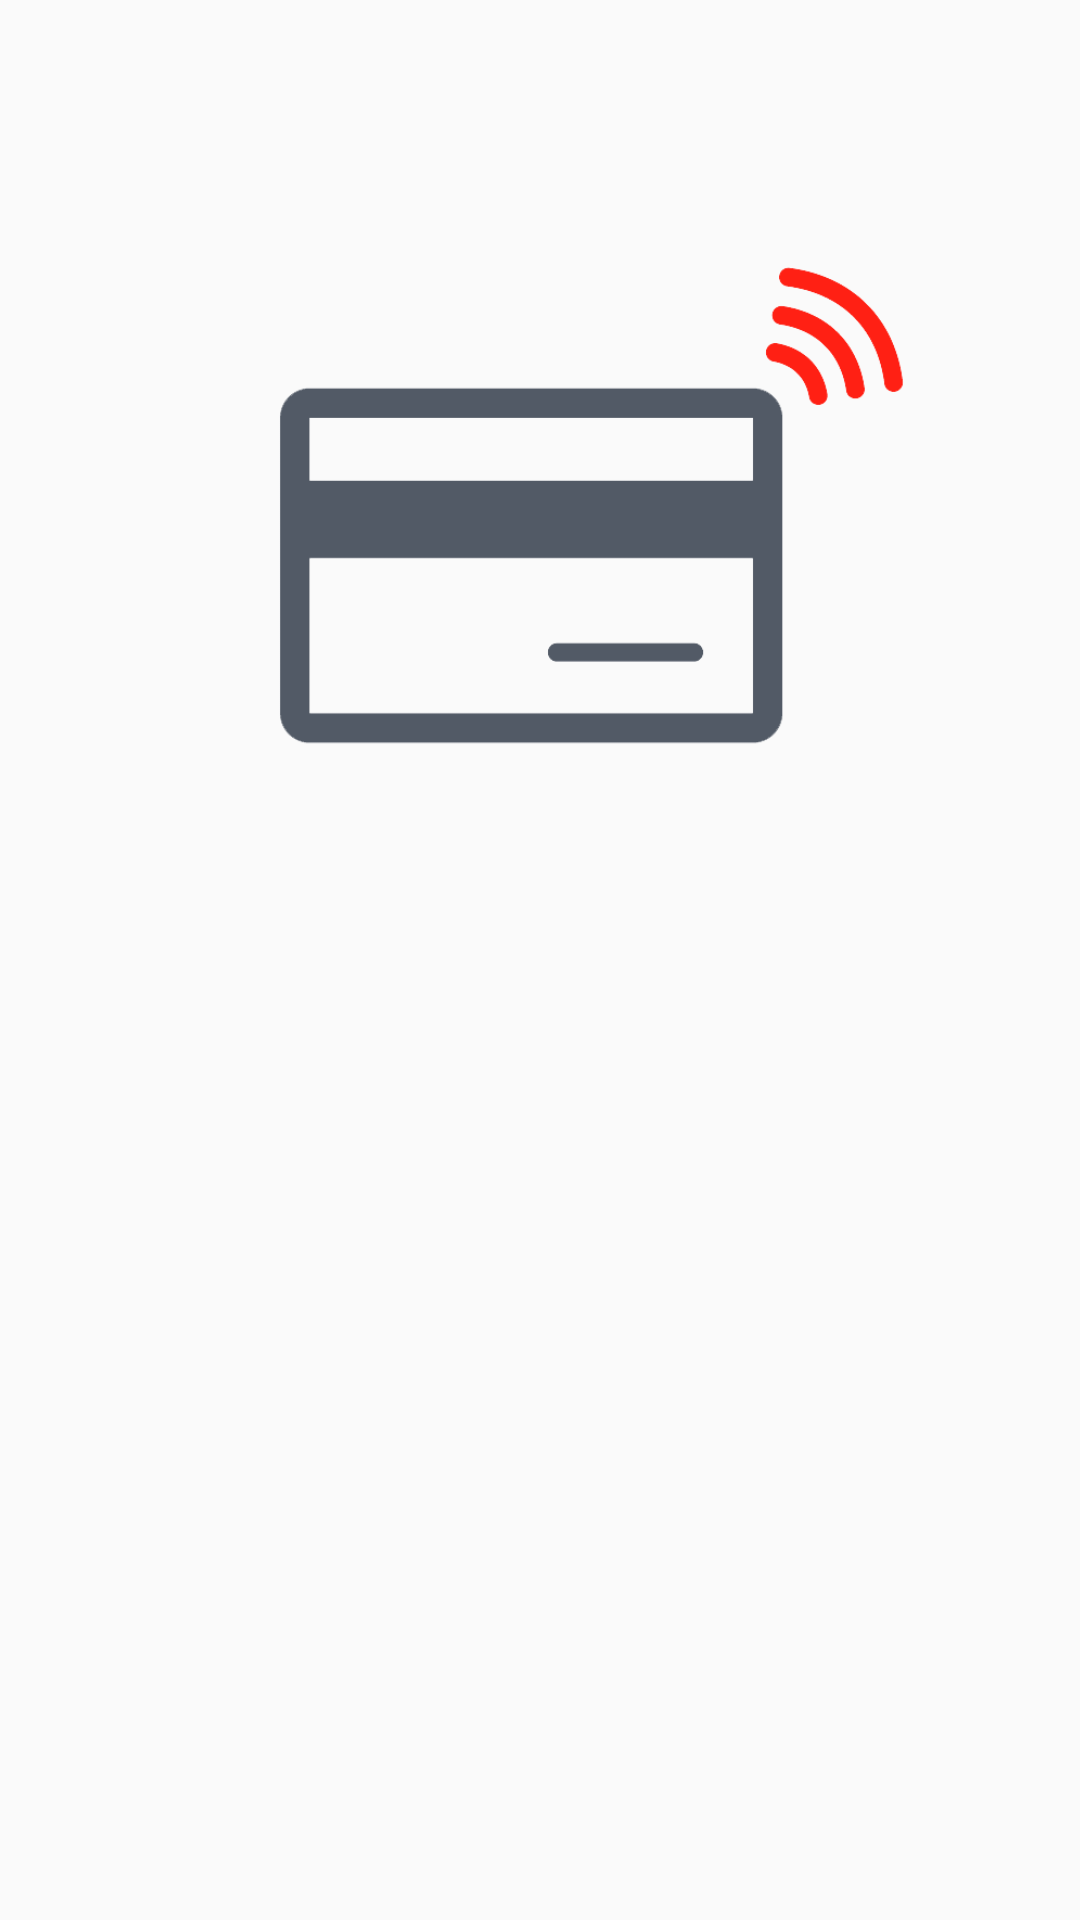

Android layout source for this screen:
<!-- AndroidManifest.xml: application theme AppTheme -->
<!-- res/layout/activity_reader.xml -->
<?xml version="1.0" encoding="utf-8"?>
<LinearLayout xmlns:android="http://schemas.android.com/apk/res/android"
    xmlns:app="http://schemas.android.com/apk/res-auto"
    xmlns:tools="http://schemas.android.com/tools"
    android:id="@+id/reader_layout"
    android:layout_width="match_parent"
    android:layout_height="match_parent"
    android:orientation="vertical"
    tools:context="id.ac.unja.si.ktmscanner.activity.Reader">

    <ImageView
        android:id="@+id/imageView3"
        android:layout_width="235dp"
        android:layout_height="215dp"
        android:layout_marginLeft="80dp"
        android:layout_marginTop="60dp"
        app:srcCompat="@drawable/cardtwo" />

    <TextView
        android:id="@+id/readerMsg"
        android:layout_width="match_parent"
        android:layout_height="wrap_content"
        android:layout_marginTop="20dp"
        android:lineSpacingExtra="10sp"
        android:paddingLeft="20dp"
        android:paddingRight="20dp"
        android:textAlignment="center"
        android:textColor="#333333"
        android:textSize="24sp"
        android:textStyle="bold" />
</LinearLayout>
<!-- resources referenced by this layout -->
<resources>
  <!-- drawable cardtwo: png bitmap (drawable, 8279 bytes) -->
  <style name="AppTheme" parent="Theme.AppCompat.Light.DarkActionBar">
          
          <item name="colorPrimary">@color/colorPrimary</item>
          <item name="colorPrimaryDark">@color/colorPrimaryDark</item>
          <item name="colorAccent">@color/colorAccent</item>
      </style>
  <!-- not gathered from this repository: default colours our renderer supplied (Android Studio template values) -->
  <color name="colorPrimary">#FF6200EE</color>
  <color name="colorPrimaryDark">#FF3700B3</color>
  <color name="colorAccent">#FF03DAC5</color>
</resources>
